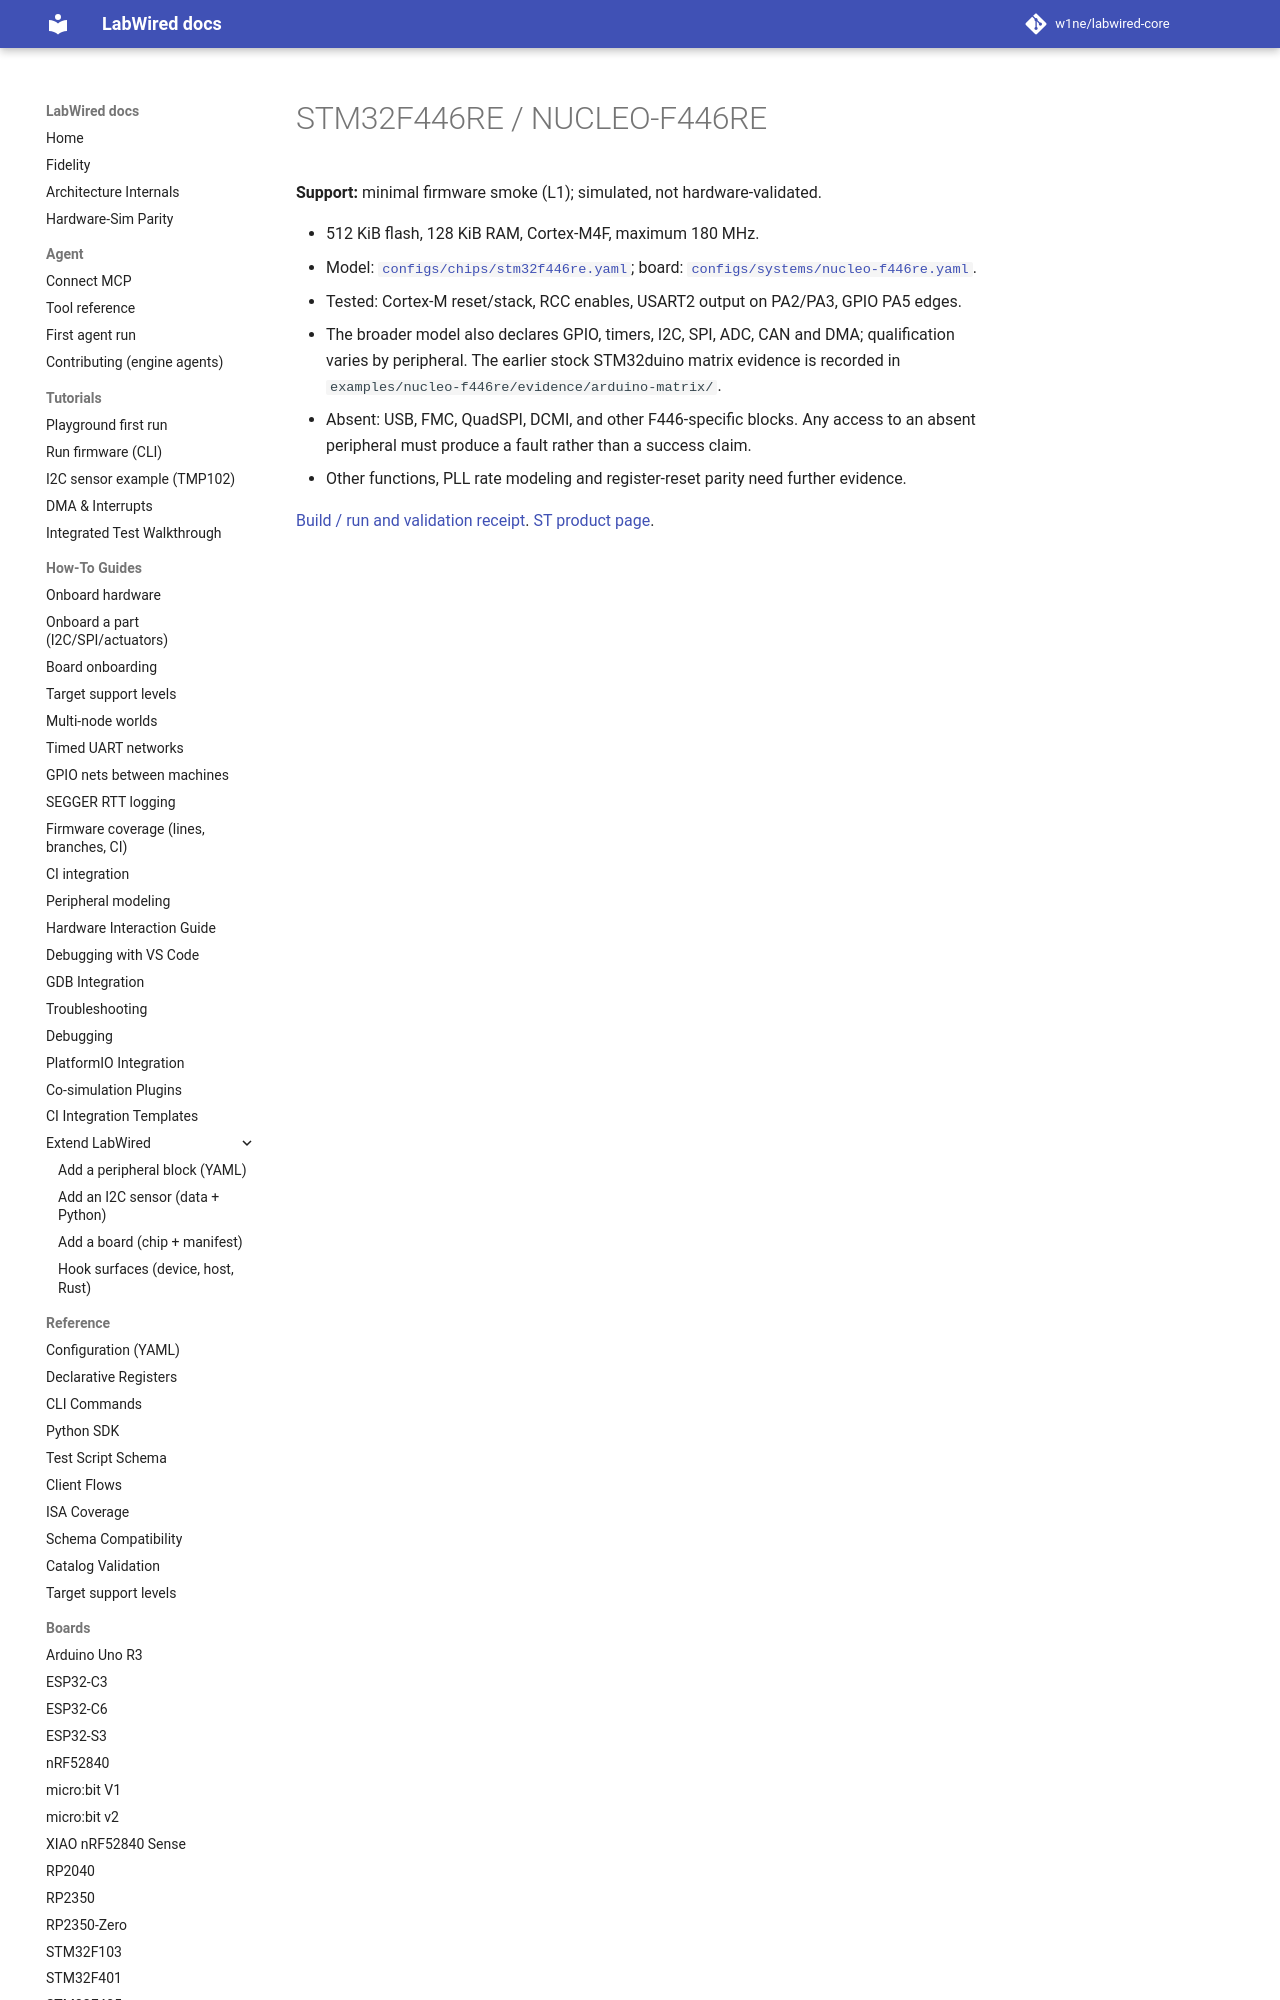

repository: w1ne/labwired-core · page: boards/stm32f446re/index.html · generator: mkdocs

# STM32F446RE / NUCLEO-F446RE

**Support:** minimal firmware smoke (L1); simulated, not hardware-validated.

- 512 KiB flash, 128 KiB RAM, Cortex-M4F, maximum 180 MHz.
- Model: [`configs/chips/stm32f446re.yaml`](../../configs/chips/stm32f446re.yaml);
  board: [`configs/systems/nucleo-f446re.yaml`](../../configs/systems/nucleo-f446re.yaml).
- Tested: Cortex-M reset/stack, RCC enables, USART2 output on PA2/PA3, GPIO PA5 edges.
- The broader model also declares GPIO, timers, I2C,
